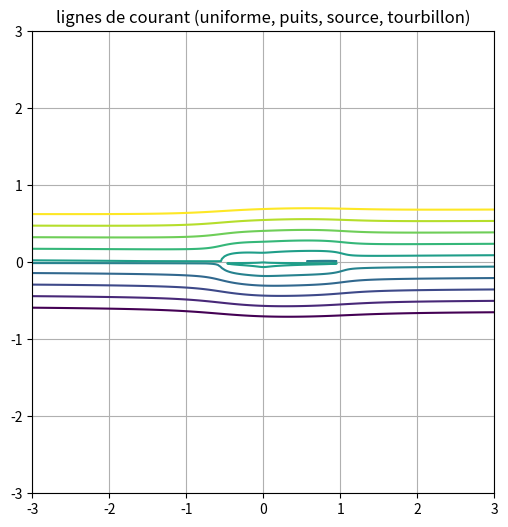

Python code for this plot:
# ================================
# FACULTE POLYTECHNIQUE
# UNIVERSITE DE KINSHASA / UNIKIN
# ================================
# Projet de MECANIQUE DES FLUIDES
# Deuxième licence en science de
# l'ingénieur : GEI, GC, GM
# ================================
# Membres du groupe :
#     BOSOLINDO EDHIENGENE ROGER (GEI)
#     BAMPIRE NGABO DAVID (GEI)
#     ESAFE ISIMO BENJAMIN (GC)
#     KABONGO MUKENDI ODON (GM)
#     MUKENGE KOLM THADDEE (GEI)
#     TSHIMANGA KABANZA CRIS-BOAZ (GEI)
#     DEBORAH (GC)
# ================================

import sympy
import matplotlib.pyplot as plt
import numpy as np


def latex(objet):
    """Génère une section LaTeX résumant l'écoulement."""
    text = (
        f"\\section*{{Ecoulement : {objet.nom}}}\n"
        f"Potentiel complexe \\[{sympy.latex(objet.f)}\\]\n"
        f"Fonction potentielle \\[{sympy.latex(objet.phi())}\\]\n"
        f"Fonction courant \\[{sympy.latex(objet.psi())}\\]\n"
        f"Champ vectoriel \\[{sympy.latex(objet.vect_v())}\\]\n"
    )
    return text


def courant(objet, a, b, niveaux):
    """Fonction qui trace les lignes de courant
    """
    niveaux = sorted(niveaux)
    x_vals = np.linspace(-a, a, 200)
    y_vals = np.linspace(-b, b, 200)
    X, Y = np.meshgrid(x_vals, y_vals)

    psi = sympy.lambdify((objet.x, objet.y), objet.psi(), "numpy")

    Psi = psi(X, Y)

    fig, axe = plt.subplots(figsize=(8, 6))

    axe.contour(X, Y, Psi, levels=niveaux)
    axe.set_title(label=f"lignes de courant ({objet.nom})")
    axe.grid(True)
    axe.set_aspect("equal")

    return fig


def potentiel(objet, a, b, niveaux):
    """Fonction qui trace les équipotentiels
    """
    niveaux = sorted(niveaux)
    x_vals = np.linspace(-a, a, 400)
    y_vals = np.linspace(-b, b, 400)
    X, Y = np.meshgrid(x_vals, y_vals)

    phi = sympy.lambdify((objet.x, objet.y), objet.phi(), "numpy")

    Phi = phi(X, Y)

    fig, axe = plt.subplots(figsize=(8, 6))

    axe.contour(X, Y, Phi, levels=niveaux)
    axe.set_title(label=f"Equipotentiels ({objet.nom})")
    axe.grid(True)
    axe.set_aspect("equal")

    return fig


def champ(objet, x_lim=(-10, 10), y_lim=(-10, 10), density=20):
    """Affiche le champ vectoriel de vitesse."""
    X, Y = np.meshgrid(
        np.linspace(x_lim[0], x_lim[1], density),
        np.linspace(y_lim[0], y_lim[1], density)
    )
    #
    dphi_x_func = sympy.lambdify((objet.x, objet.y), objet.d_phi_x)
    dphi_y_func = sympy.lambdify((objet.x, objet.y), objet.d_phi_y)
    U = dphi_x_func(X, Y)
    V = dphi_y_func(X, Y)
    plt.figure(figsize=(10, 8))
    plt.quiver(X, Y, U, V)
    plt.grid(True)
    plt.title("Champ de vitesse")
    plt.xlabel("X")
    plt.ylabel("Y")
    plt.show()


class PlanPlus:
    """Classe de base pour les écoulements potentiels 2D."""

    def __init__(self, nom: str = "PlanPlus"):
        # Initialisation des dérivées partielles
        self.d_phi_y = None
        self.d_phi_x = None
        # Initialisation de la fonction complèxe
        self.f = 0
        # Déclaration des variables symboliques
        self.x = sympy.symbols("x", real=True)
        self.y = sympy.symbols("y", real=True)
        self.z = self.x + sympy.I * self.y
        self.t = sympy.symbols("t", real=True)
        self.nom = nom

    def __add__(self, other):
        """Addition d'écoulements (potentiels complexes)."""
        f = self.f + other.f
        new_field = PlanPlus()
        new_field.f = f
        new_field.nom = f"{self.nom}, {other.nom}"
        new_field.update()
        return new_field

    def update(self):
        """Met à jour les dérivées partielles du potentiel."""
        phi_expr = self.phi()
        self.d_phi_x = sympy.diff(phi_expr, self.x)
        self.d_phi_y = sympy.diff(phi_expr, self.y)

    def phi(self):
        """Fonction potentielle."""
        return sympy.re(self.f)

    def psi(self):
        """Fonction de courant."""
        return sympy.im(self.f)

    def c_niv1(self, const):
        """Courbe de niveau de la fonction de courant."""
        return sympy.Eq(self.psi(), const)

    def c_niv2(self, const):
        """Courbe de niveau de la fonction potentielle."""
        return sympy.Eq(self.phi(), const)

    def vect_v(self):
        """Champ de vitesse."""
        return sympy.Matrix([self.d_phi_x, self.d_phi_y])

    def __str__(self):
        return f"Ecoulement : {self.nom}"

    def __repr__(self):
        return self.__str__()


class EUniforme(PlanPlus):
    """Ecoulement uniforme."""

    def __init__(self, u: float = 1):
        """
        :param u: la vitesse (m/s)
        """
        super().__init__()
        self.U = u
        self.f = self.U * self.z
        self.nom = "uniforme"
        self.update()


class Puits(PlanPlus):
    """Cette classe implémente un puits
    """

    def __init__(self, a: float = 1, qv: float = 1):
        super().__init__()
        self.a = a
        self.Qv = qv
        self.f = -qv * sympy.log(self.z - a) / (2 * sympy.pi)
        self.nom = "puits"
        self.update()


class Source(PlanPlus):
    """Cette classe implémente une
    source
    """

    def __init__(self, a: float = 1, qv: float = 1):
        super().__init__()
        self.a = a
        self.Qv = qv
        self.f = qv * sympy.log(self.z + a) / (2 * sympy.pi)
        self.nom = "source"
        self.update()


class Tourbillon(PlanPlus):
    """Cette classe est une proposition
    de l'intelligence artificielle
    ChatGPT afin de tenir compte d'un
    comporte un peu plus réaliste"""
    def __init__(self, gamma=1.5):
        super().__init__()
        self.gamma = gamma
        self.f = gamma / (2 * sympy.pi * sympy.I) * sympy.log(self.z)
        self.nom = "tourbillon"
        self.update()


if __name__ == "__main__":
    E1 = EUniforme(15)
    E2 = Puits(1, 3)
    E3 = Source(0.5, 5)
    E4 = Tourbillon(gamma=1.5)

    E = E1 + E2 + E3 + E4

    try:
        with open("ProjetMecaniqueFluide.tex", "w") as tex:
            tex.write("\\documentclass{article}\n"
                      "\\usepackage{amsmath}\n"
                      "\\begin{document}\n")
            tex.write(latex(E1))
            tex.write(latex(E2))
            tex.write(latex(E))
            tex.write("\\end{document}\n")
    except IOError as e:
        print(f"Erreur lors de l'écriture du fichier LaTeX : {e}")

    fig1 = courant(E, 3, 3, np.linspace(-10, 10, 10))
    # fig2 = potentiel(E, 3, 3, np.linspace(-10, 10, 50))
    # champ(E, (-2, 2), (-1, 1))

    plt.show()
